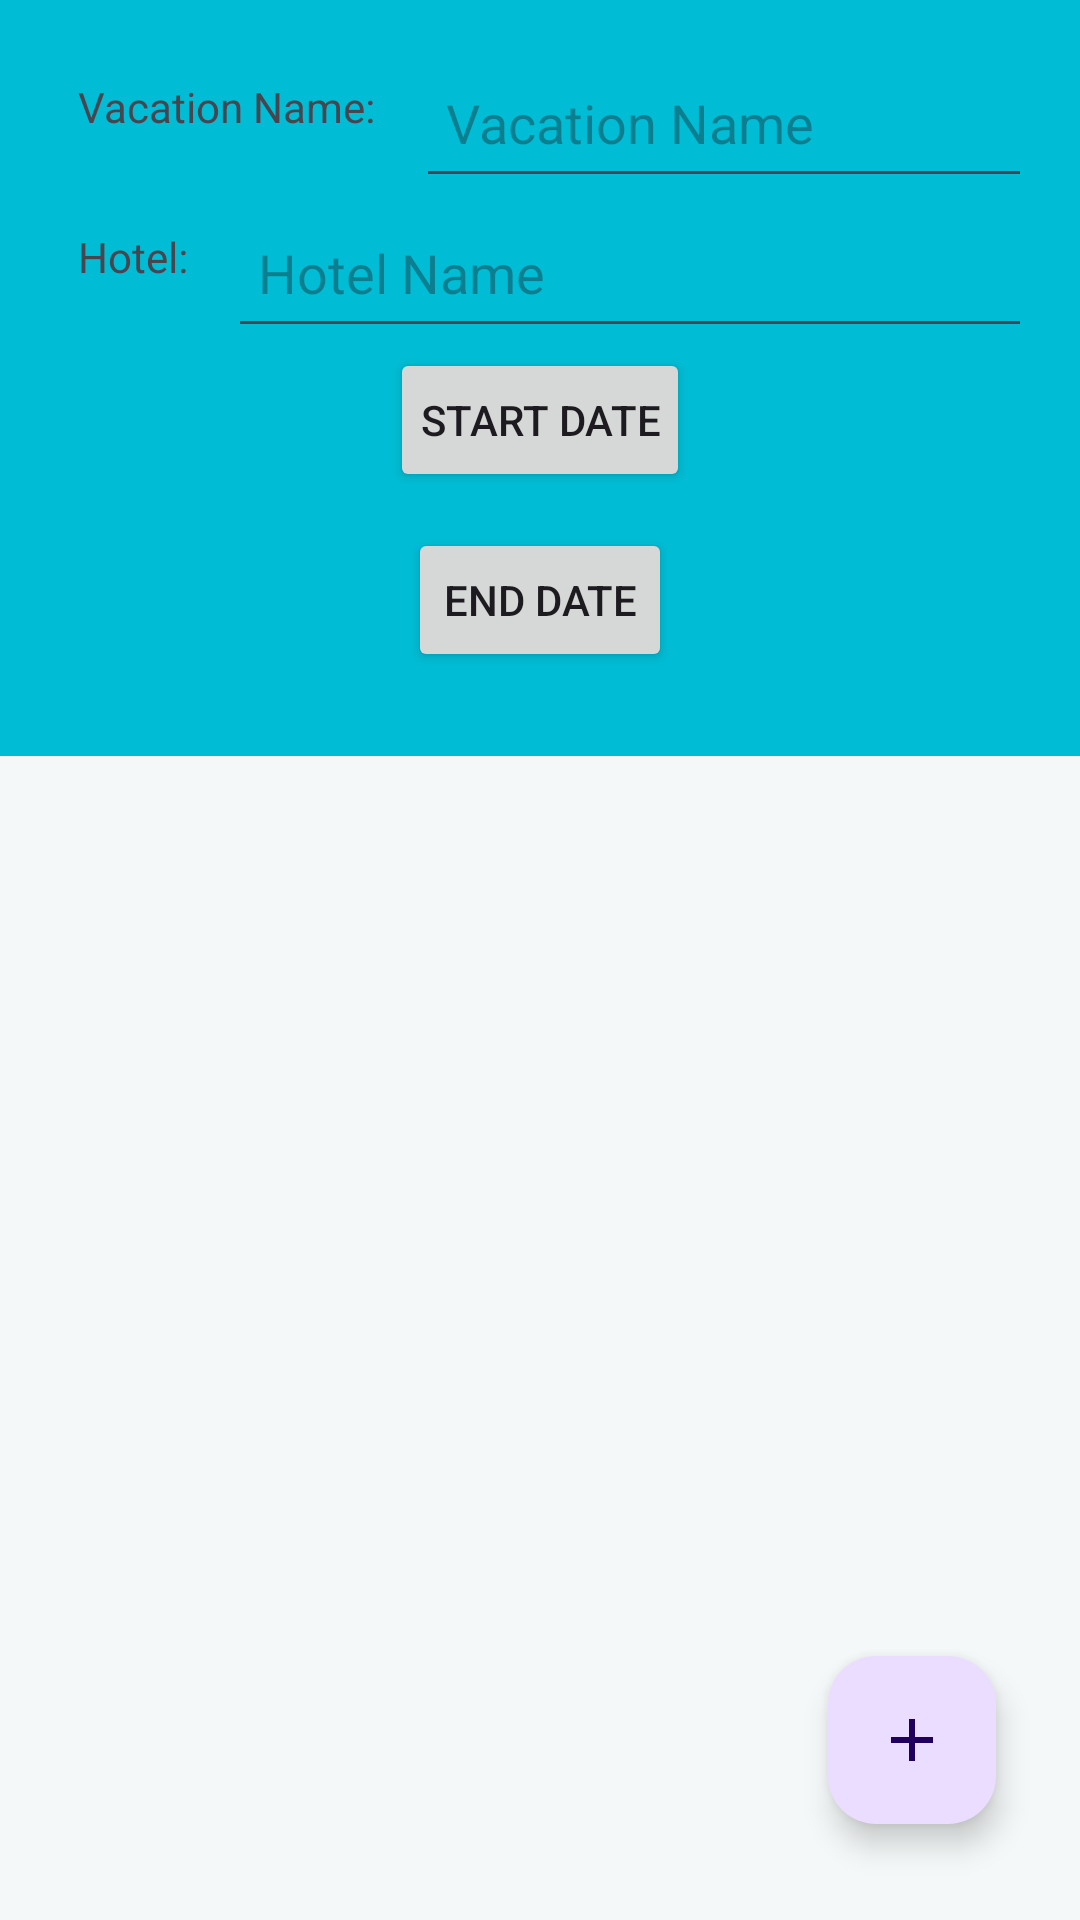

The Android layout XML behind this screen, and the referenced resources:
<!-- AndroidManifest.xml: application theme Theme.Vacations -->
<!-- res/layout/activity_vacation_information.xml -->
<?xml version="1.0" encoding="utf-8"?>
<androidx.constraintlayout.widget.ConstraintLayout xmlns:android="http://schemas.android.com/apk/res/android"
    xmlns:app="http://schemas.android.com/apk/res-auto"
    xmlns:tools="http://schemas.android.com/tools"
    android:id="@+id/main"
    android:layout_width="match_parent"
    android:layout_height="match_parent"
    android:background="#F5F8F8"
    tools:context=".UI.VacationInformation">

    <ScrollView
        android:id="@+id/scrollView"
        android:layout_width="match_parent"
        android:layout_height="wrap_content"
        android:background="#00BCD4"
        android:padding="16dp"
        app:layout_constraintBottom_toBottomOf="parent"
        app:layout_constraintHorizontal_bias="0.0"
        app:layout_constraintLeft_toLeftOf="parent"
        app:layout_constraintRight_toRightOf="parent"
        app:layout_constraintTop_toTopOf="parent"
        app:layout_constraintVertical_bias="0.0">

        <LinearLayout
            android:layout_width="match_parent"
            android:layout_height="wrap_content"
            android:gravity="center"
            android:orientation="vertical">

            <LinearLayout
                android:layout_width="match_parent"
                android:layout_height="wrap_content"
                android:gravity="center_vertical"
                android:orientation="horizontal">

                <TextView
                    android:layout_width="wrap_content"
                    android:layout_height="50dp"
                    android:padding="10dp"
                    android:text="Vacation Name: "
                    tools:ignore="HardcodedText" />

                <EditText
                    android:id="@+id/vacationName"
                    android:layout_width="0dp"
                    android:layout_height="50dp"
                    android:layout_weight="1"
                    android:hint="Vacation Name"
                    android:padding="10dp"
                    tools:ignore="HardcodedText" />
            </LinearLayout>

            <LinearLayout
                android:layout_width="match_parent"
                android:layout_height="wrap_content"
                android:gravity="center_vertical"
                android:orientation="horizontal">

                <TextView
                    android:layout_width="wrap_content"
                    android:layout_height="50dp"
                    android:padding="10dp"
                    android:text="Hotel: "
                    tools:ignore="HardcodedText" />

                <EditText
                    android:id="@+id/hoteltext"
                    android:layout_width="0dp"
                    android:layout_height="50dp"
                    android:layout_weight="1"
                    android:hint="Hotel Name"
                    android:padding="10dp"
                    tools:ignore="HardcodedText" />
            </LinearLayout>

            <Button
                android:id="@+id/startDate"
                android:layout_width="wrap_content"
                android:layout_height="wrap_content"
                android:layout_gravity="center_horizontal"
                android:layout_marginBottom="12dp"
                android:padding="10dp"
                android:text="Start Date"
                tools:ignore="HardcodedText" />

            <Button
                android:id="@+id/endDate"
                android:layout_width="wrap_content"
                android:layout_height="wrap_content"
                android:layout_gravity="center_horizontal"
                android:layout_marginBottom="12dp"
                android:padding="10dp"
                android:text="End Date"
                tools:ignore="HardcodedText" />

        </LinearLayout>
    </ScrollView>

    <com.google.android.material.floatingactionbutton.FloatingActionButton
        android:id="@+id/floatingActionButton2"
        android:layout_width="wrap_content"
        android:layout_height="wrap_content"
        android:layout_marginEnd="28dp"
        android:layout_marginBottom="32dp"
        android:clickable="true"
        android:paddingRight="10dp"
        app:layout_constraintBottom_toBottomOf="parent"
        app:layout_constraintEnd_toEndOf="parent"
        app:srcCompat="@drawable/baseline_add_24" />

    <androidx.recyclerview.widget.RecyclerView
        android:id="@+id/vacationrecyclerview"
        android:layout_width="0dp"
        android:layout_height="0dp"
        app:layout_constraintTop_toBottomOf="@id/scrollView"
        app:layout_constraintStart_toStartOf="parent"
        app:layout_constraintEnd_toEndOf="parent"
        app:layout_constraintBottom_toBottomOf="parent"
        android:clipToPadding="false"
        android:padding="8dp"
        tools:ignore="MissingConstraints" />
</androidx.constraintlayout.widget.ConstraintLayout>
<!-- resources referenced by this layout -->
<resources>
  <!-- drawable baseline_add_24 (drawable) -->
  <vector xmlns:android="http://schemas.android.com/apk/res/android" android:height="24dp" android:tint="#0065FD" android:viewportHeight="24" android:viewportWidth="24" android:width="24dp">
        
      <path android:fillColor="@android:color/white" android:pathData="M19,13h-6v6h-2v-6H5v-2h6V5h2v6h6v2z"/>
      
  </vector>
  <style name="Theme.Vacations" parent="Base.Theme.Vacations" />
  <style name="Base.Theme.Vacations" parent="Theme.Material3.DayNight.NoActionBar">
          
          
      </style>
</resources>
